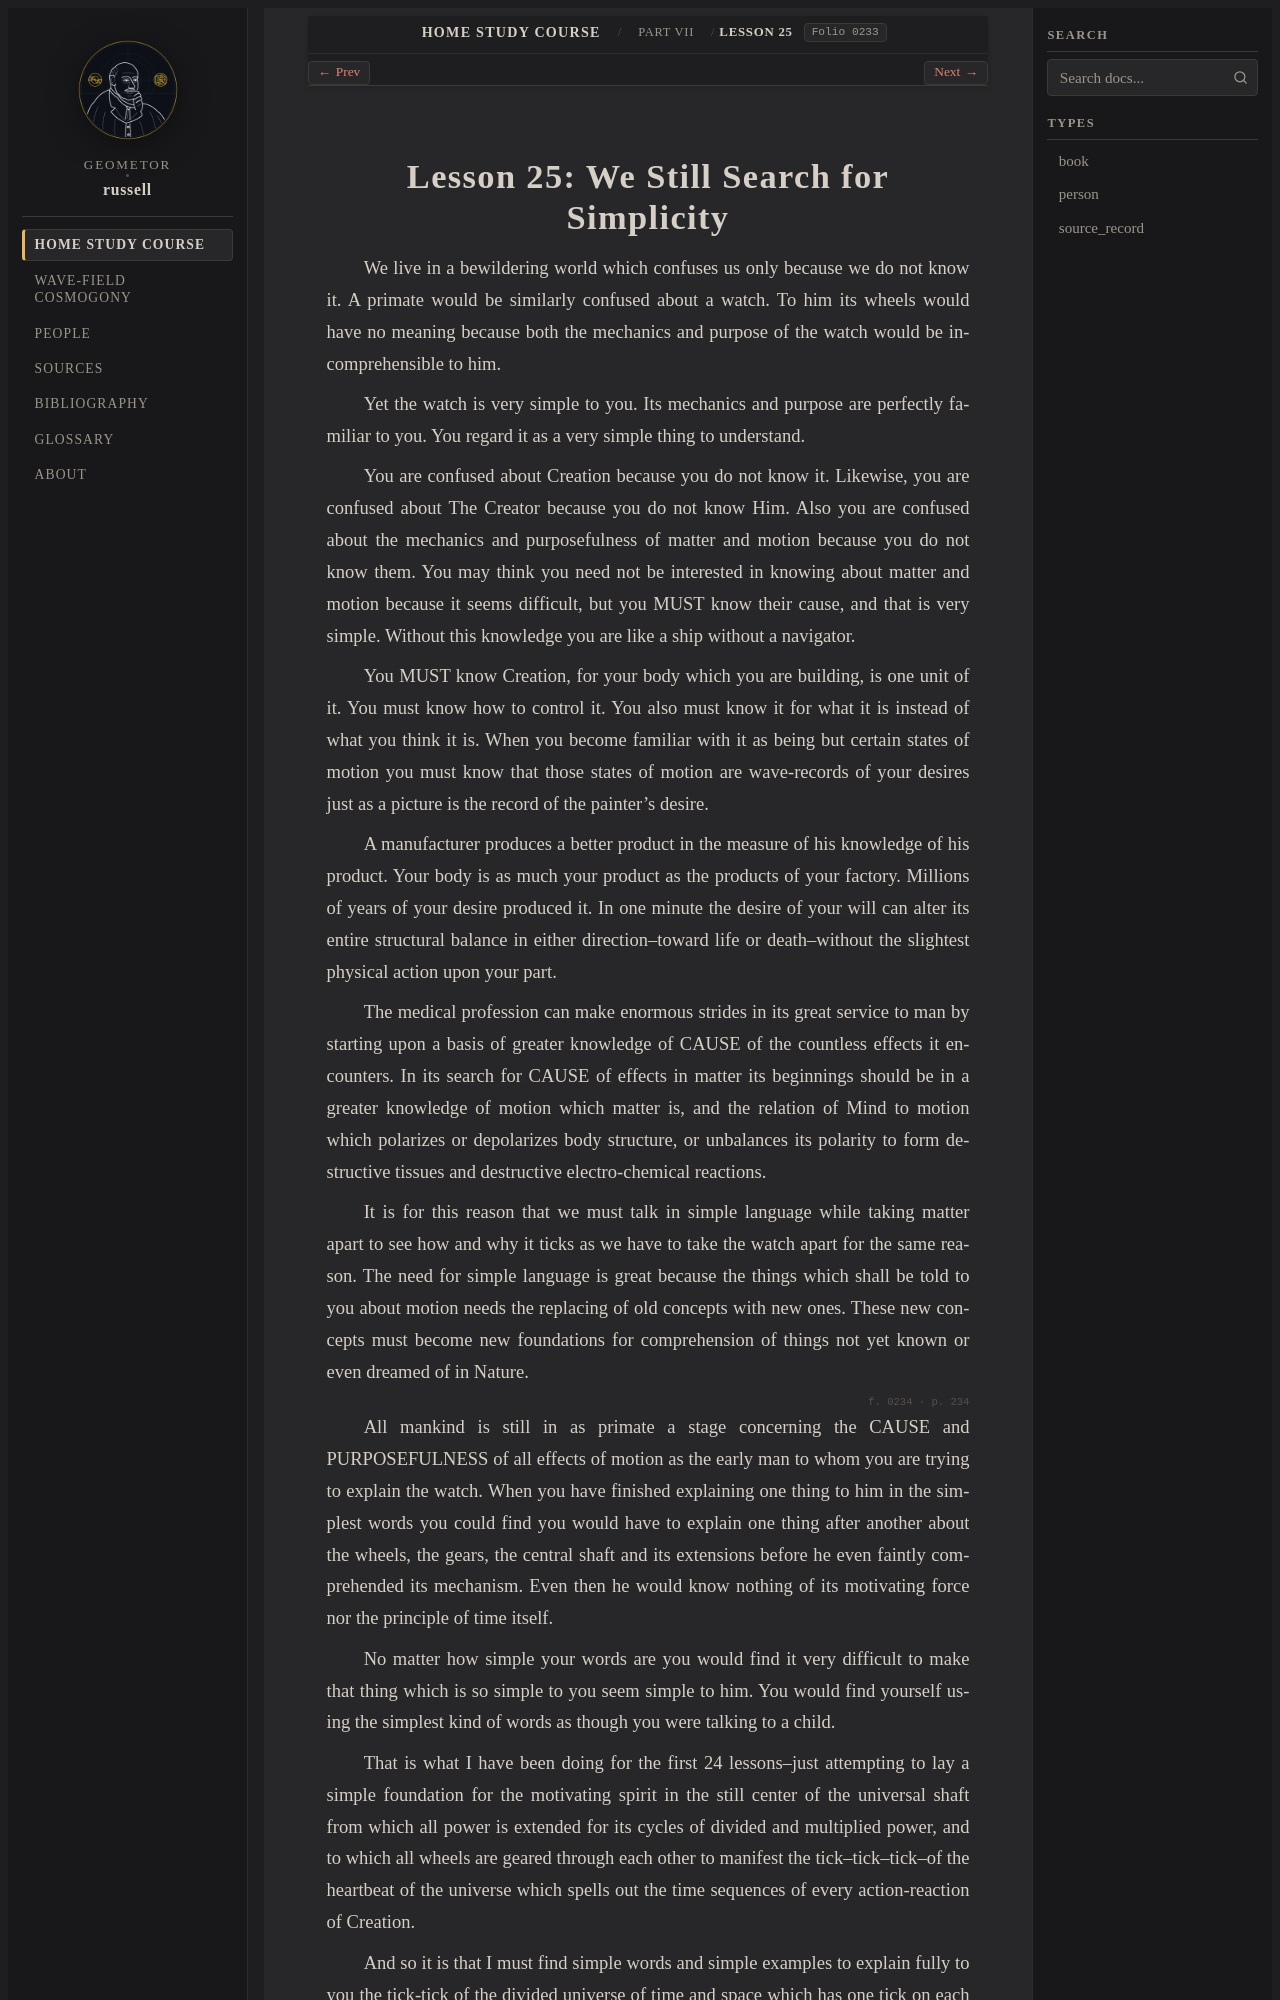

repository: geometor/russell · page: home_study_course/part_07/lesson_25.html · generator: sphinx

:layout: book
:order: 25
:canonical_id: Lesson 25
:breadcrumb_title: Lesson 25
:folio: 0233

.. _hsc-lesson-25:

Lesson 25: We Still Search for Simplicity
=========================================

.. folio:: 0233
   :page: 233

We live in a bewildering world which confuses us only because we do not know it. A primate would be similarly confused about a watch. To him its wheels would have no meaning because both the mechanics and purpose of the watch would be incomprehensible to him.

Yet the watch is very simple to you. Its mechanics and purpose are perfectly familiar to you. You regard it as a very simple thing to understand.

You are confused about Creation because you do not know it. Likewise, you are confused about The Creator because you do not know Him. Also you are confused about the mechanics and purposefulness of matter and motion because you do not know them. You may think you need not be interested in knowing about matter and motion because it seems difficult, but you MUST know their cause, and that is very simple. Without this knowledge you are like a ship without a navigator.

You MUST know Creation, for your body which you are building, is one unit of it. You must know how to control it. You also must know it for what it is instead of what you think it is. When you become familiar with it as being but certain states of motion you must know that those states of motion are wave-records of your desires just as a picture is the record of the painter's desire.

A manufacturer produces a better product in the measure of his knowledge of his product. Your body is as much your product as the products of your factory. Millions of years of your desire produced it. In one minute the desire of your will can alter its entire structural balance in either direction--toward life or death--without the slightest physical action upon your part.

The medical profession can make enormous strides in its great service to man by starting upon a basis of greater knowledge of CAUSE of the countless effects it encounters. In its search for CAUSE of effects in matter its beginnings should be in a greater knowledge of motion which matter is, and the relation of Mind to motion which polarizes or depolarizes body structure, or unbalances its polarity to form destructive tissues and destructive electro-chemical reactions.

It is for this reason that we must talk in simple language while taking matter apart to see how and why it ticks as we have to take the watch apart for the same reason. The need for simple language is great because the things which shall be told to you about motion needs the replacing of old concepts with new ones. These new concepts must become new foundations for comprehension of things not yet known or even dreamed of in Nature.

.. folio:: 0234
   :page: 234

All mankind is still in as primate a stage concerning the CAUSE and PURPOSEFULNESS of all effects of motion as the early man to whom you are trying to explain the watch. When you have finished explaining one thing to him in the simplest words you could find you would have to explain one thing after another about the wheels, the gears, the central shaft and its extensions before he even faintly comprehended its mechanism. Even then he would know nothing of its motivating force nor the principle of time itself.

No matter how simple your words are you would find it very difficult to make that thing which is so simple to you seem simple to him. You would find yourself using the simplest kind of words as though you were talking to a child.
